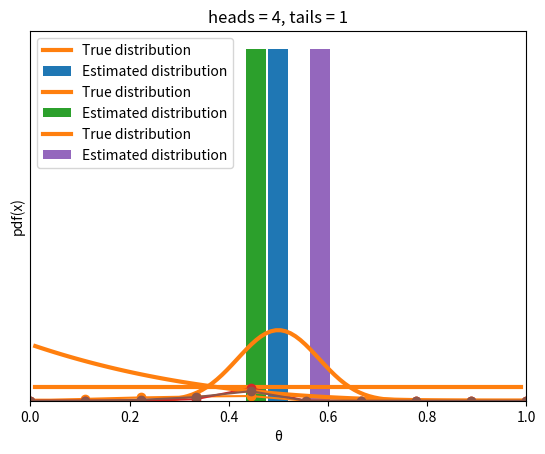

Here is the Python script that generated this plot:
import numpy as np
import scipy.stats as stats
import matplotlib.pyplot as plt


def posterior_grid(grid_points=50, heads=6, tails=9):
    """
    A grid implementation for the coin-flipping problem
    """
    grid = np.linspace(0, 1, grid_points)
    #prior = np.repeat(1/grid_points, grid_points) # uniform prior
    prior = (grid<= 0.5).astype(int)
    likelihood = stats.binom.pmf(heads, heads+tails, grid)
    posterior = likelihood * prior
    posterior /= posterior.sum()
    return grid, posterior

#data = np.repeat([0, 1], (10, 3))


def metropolis(func, draws=10000):
    """A very simple Metropolis implementation"""
    trace = np.zeros(draws)
    old_x = 0.5 # func.mean()
    old_prob = func.pdf(old_x)
    delta = np.random.normal(0, 0.5, draws)
    for i in range(draws):
        new_x = old_x + delta[i]
    new_prob = func.pdf(new_x)
    acceptance = new_prob / old_prob
    if acceptance >= np.random.random():
        trace[i] = new_x
        old_x = new_x
        old_prob = new_prob
    else:
        trace[i] = old_x
    return trace

beta_params = [(1, 1), (20, 20), (1, 4)]
for (a_prior, b_prior) in beta_params:
    func = stats.beta(a_prior, b_prior)
    trace = metropolis(func=func)
    x = np.linspace(0.01, .99, 100)
    y = func.pdf(x)
    plt.xlim(0, 1)
    plt.plot(x, y, 'C1-', lw=3, label='True distribution')
    plt.hist(trace[trace > 0], bins=25, density=True, label='Estimated distribution')
    plt.xlabel('x')
    plt.ylabel('pdf(x)')
    plt.yticks([])
    plt.legend()
    plt.show()
    data = np.repeat([0, 1], (a_prior, b_prior))
    points = 10
    h = data.sum()
    t = len(data) - h
    grid, posterior = posterior_grid(points, h, t)
    plt.plot(grid, posterior, 'o-')
    plt.title(f'heads = {h}, tails = {t}')
    plt.yticks([])
    plt.xlabel('θ')
    plt.show()